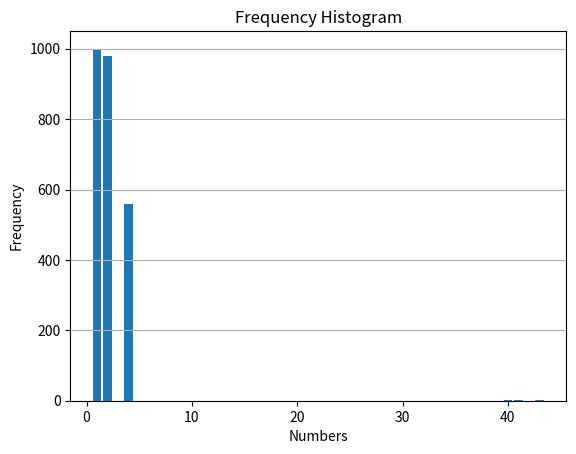

Python code for this plot:

import matplotlib.pyplot as plt

# Your frequency data
freq = {1: 1000, 2: 980, 4: 560, 40: 3, 41: 1, 43: 1}

# Extract keys and values
keys = list(freq.keys())
values = list(freq.values())

# Create the bar chart
plt.bar(keys, values)

# Set labels and title
plt.xlabel('Numbers')
plt.ylabel('Frequency')
plt.title('Frequency Histogram')

# Show the grid
plt.grid(axis='y')

# Display the plot
plt.show()
